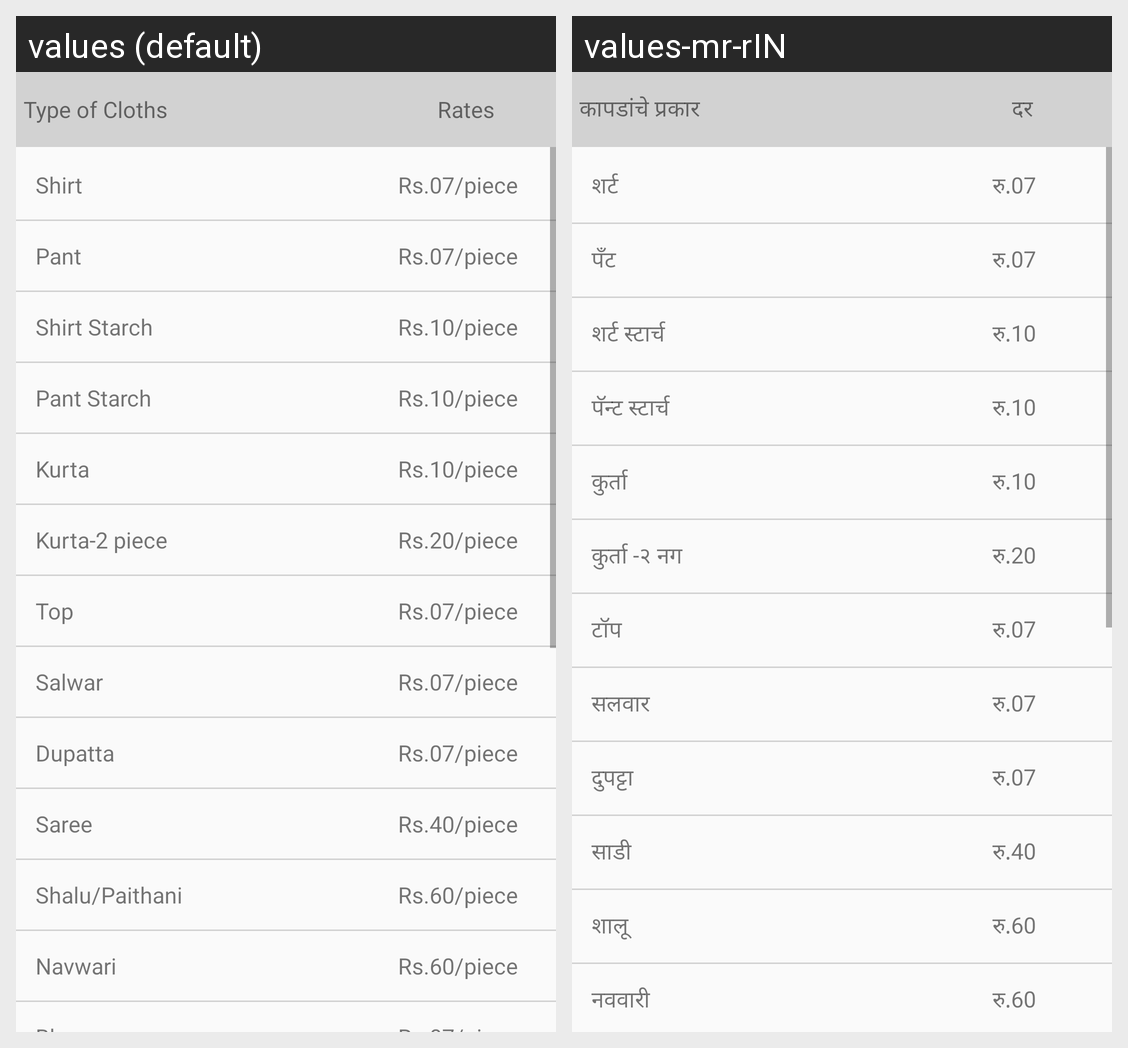

Translations of the strings shown on this Android screen, per locale in the grid:
Android screen res/layout/tab1iron.xml rendered under 2 locales, left to right: values (default), values-mr-rIN. Device: Nexus 5 (rendered at 1080×1920; each locale shown at half size, 540×960, under a caption strip naming it); theme AppTheme.
Strings drawn on this screen, with the default value and each locale's value (text and hints the layout hard-codes, and strings that could not be matched under every locale, appear in the picture but are not listed):

type_of_cloths
  values: Type of Cloths
  values-mr-rIN: कापडांचे प्रकार

rates
  values: Rates
  values-mr-rIN: दर

shirt
  values: Shirt
  values-mr-rIN: शर्ट

pressshirt
  values: Rs.07/piece
  values-mr-rIN: रु.07

pant
  values: Pant
  values-mr-rIN: पॅंट

presspant
  values: Rs.07/piece
  values-mr-rIN: रु.07

shirtStarch
  values: Shirt Starch
  values-mr-rIN: शर्ट स्टार्च

pressshirtStarch
  values: Rs.10/piece
  values-mr-rIN: रु.10

Pant_Starch
  values: Pant Starch
  values-mr-rIN: पॅन्ट स्टार्च

pressPant_Starch
  values: Rs.10/piece
  values-mr-rIN: रु.10

Kurta
  values: Kurta
  values-mr-rIN: कुर्ता

pressKurta
  values: Rs.10/piece
  values-mr-rIN: रु.10

Kurtatwopiece
  values: Kurta-2 piece
  values-mr-rIN: कुर्ता -२ नग

pressKurtatwopiece
  values: Rs.20/piece
  values-mr-rIN: रु.20

Top
  values: Top
  values-mr-rIN: टॉप

pressTop
  values: Rs.07/piece
  values-mr-rIN: रु.07

Salwar
  values: Salwar
  values-mr-rIN: सलवार

Dupatta
  values: Dupatta
  values-mr-rIN: दुपट्टा

pressDupatta
  values: Rs.07/piece
  values-mr-rIN: रु.07

Saree
  values: Saree
  values-mr-rIN: साडी

pressSaree
  values: Rs.40/piece
  values-mr-rIN: रु.40

Shalu
  values: Shalu/Paithani
  values-mr-rIN: शालू

pressShalu
  values: Rs.60/piece
  values-mr-rIN: रु.60

Navwari
  values: Navwari
  values-mr-rIN: नववारी

pressNavwari
  values: Rs.60/piece
  values-mr-rIN: रु.60

pressBlauz
  values: Rs.07/piece
  values-mr-rIN: रु.07

pressDhotar_Sohale
  values: Rs.40/piece
  values-mr-rIN: रु.40

pressCoat
  values: Rs.60/piece
  values-mr-rIN: रु.60

pressSweater
  values: Rs.10/piece
  values-mr-rIN: रु.10

pressBedsheet_Double
  values: Rs.40/piece
  values-mr-rIN: रु.40

pressSolapur_Double_Chadar
  values: Rs.40/piece
  values-mr-rIN: रु.40
